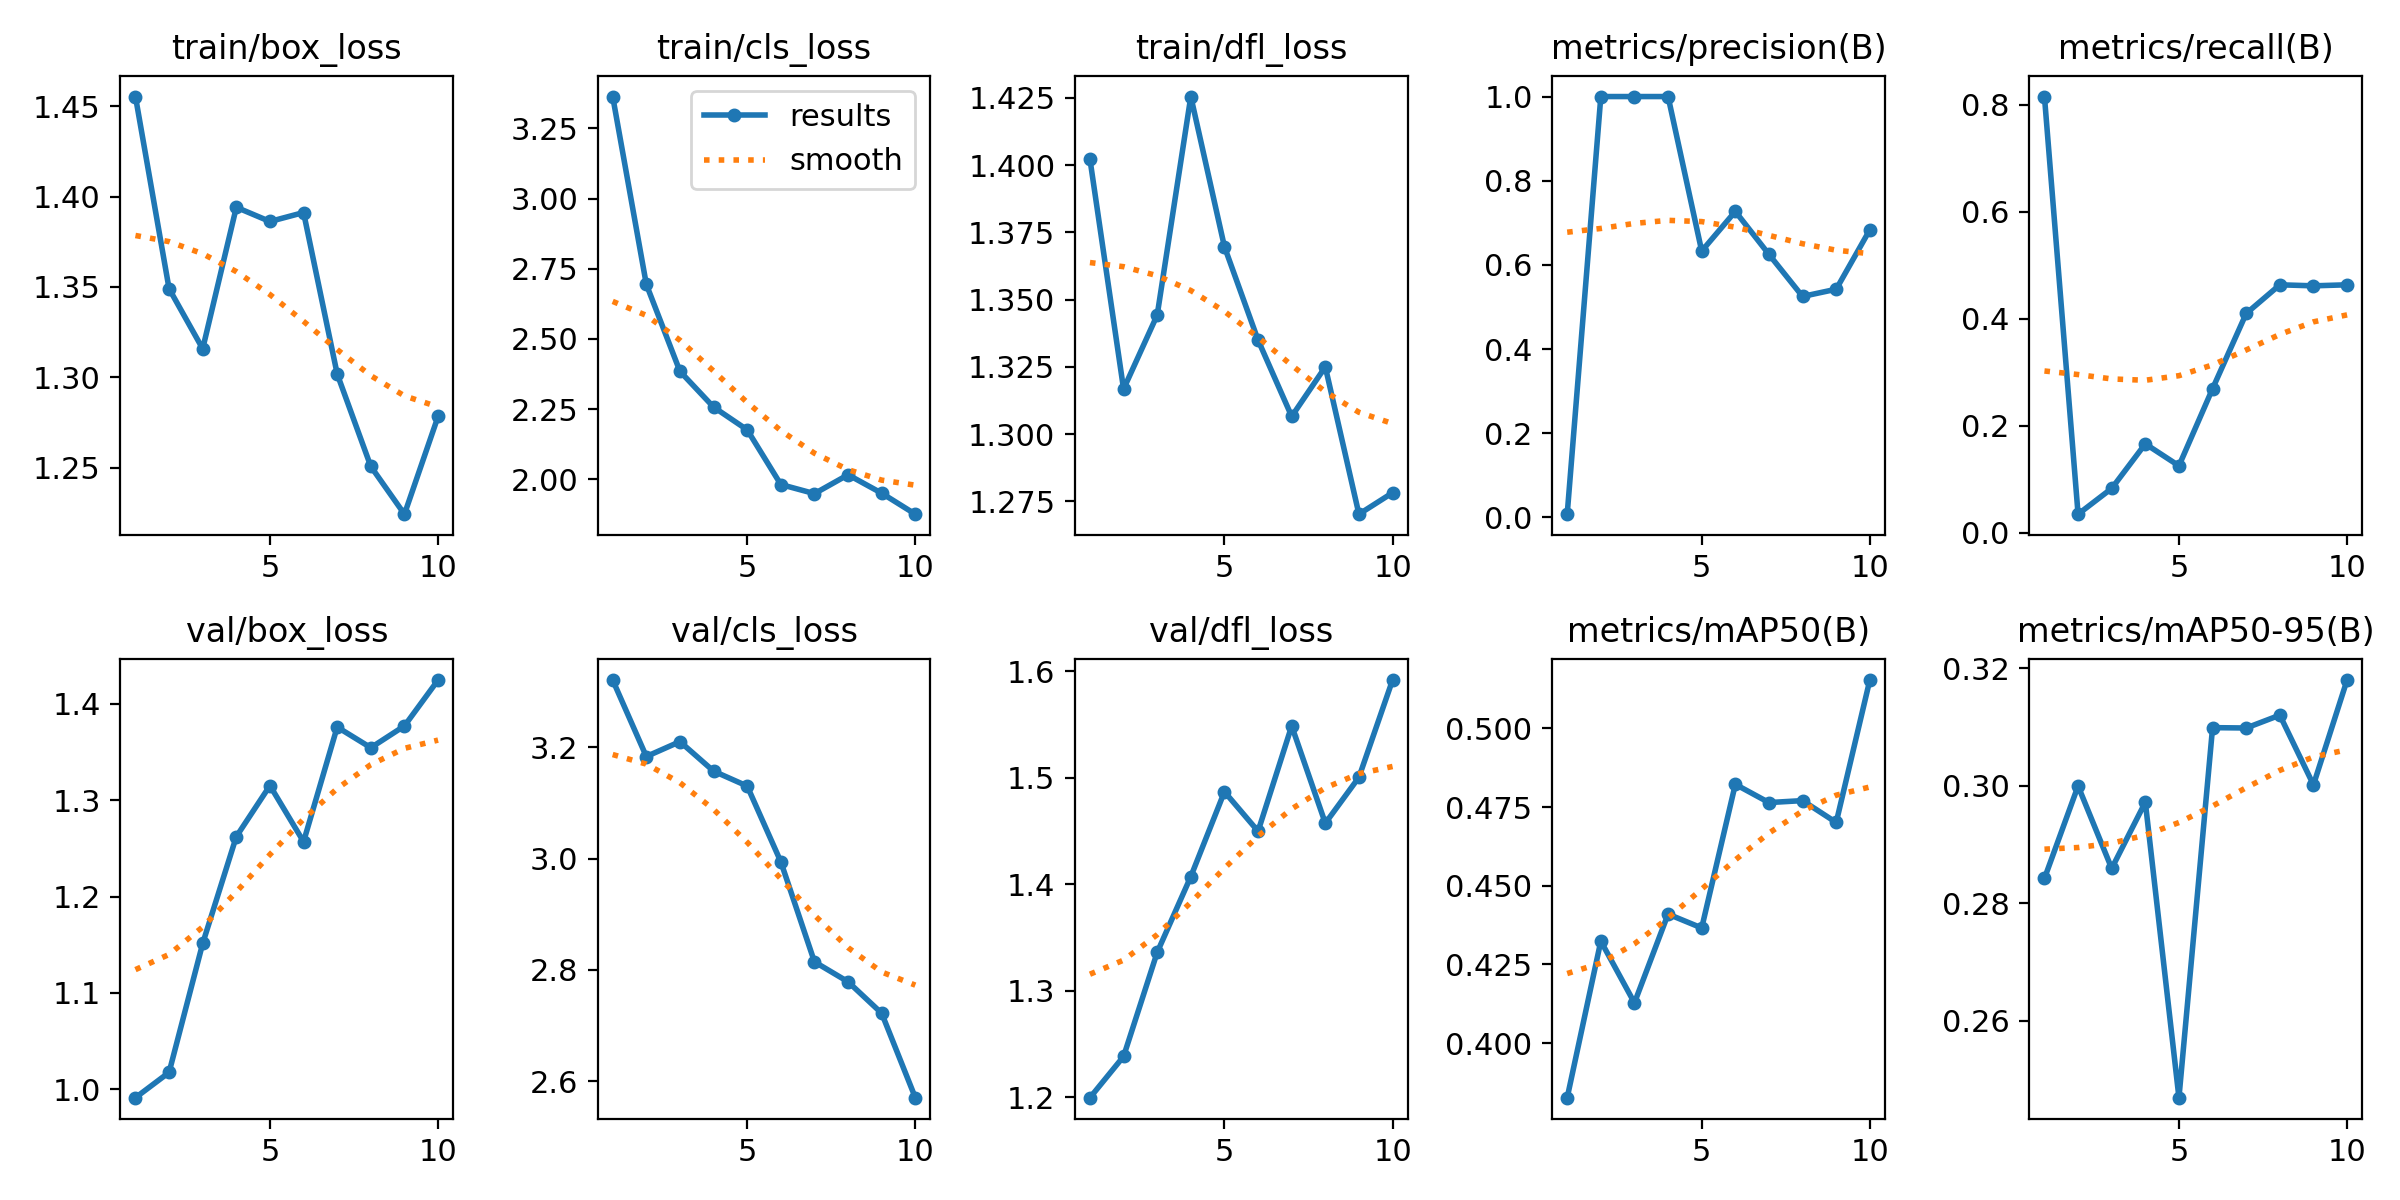

Values plotted in this chart, from the file beside it:
epoch, time, train/box_loss, train/cls_loss, train/dfl_loss, metrics/precision(B), metrics/recall(B), metrics/mAP50(B), metrics/mAP50-95(B), val/box_loss, val/cls_loss, val/dfl_loss, lr/pg0, lr/pg1, lr/pg2
1, 82.59, 1.455, 3.364, 1.402, 0.00752, 0.8154, 0.3827, 0.2842, 0.9914, 3.321, 1.2, 0.00015, 0.00015, 0.00015
2, 174.8, 1.349, 2.694, 1.317, 1, 0.03487, 0.4324, 0.3, 1.018, 3.183, 1.238, 0.0002854, 0.0002854, 0.0002854
3, 269.2, 1.316, 2.384, 1.344, 1, 0.08302, 0.4128, 0.2859, 1.151, 3.21, 1.336, 0.0003877, 0.0003877, 0.0003877
4, 391.5, 1.394, 2.257, 1.425, 1, 0.1663, 0.441, 0.2972, 1.262, 3.157, 1.407, 0.000457, 0.000457, 0.000457
5, 526.1, 1.386, 2.176, 1.37, 0.6328, 0.1252, 0.4366, 0.2469, 1.315, 3.13, 1.487, 0.0004934, 0.0004934, 0.0004934
6, 660.7, 1.391, 1.981, 1.335, 0.727, 0.2694, 0.4822, 0.3099, 1.257, 2.994, 1.45, 0.0004967, 0.0004967, 0.0004967
7, 809.5, 1.302, 1.948, 1.307, 0.6249, 0.4099, 0.4764, 0.3099, 1.376, 2.815, 1.548, 0.000467, 0.000467, 0.000467
8, 954.2, 1.251, 2.016, 1.325, 0.525, 0.4635, 0.477, 0.312, 1.354, 2.779, 1.457, 0.0004043, 0.0004043, 0.0004043
9, 1108, 1.224, 1.95, 1.27, 0.5421, 0.4616, 0.4701, 0.3002, 1.377, 2.722, 1.5, 0.0003086, 0.0003086, 0.0003086
10, 1268, 1.278, 1.875, 1.278, 0.6833, 0.4635, 0.5153, 0.318, 1.424, 2.571, 1.592, 0.0001799, 0.0001799, 0.0001799
